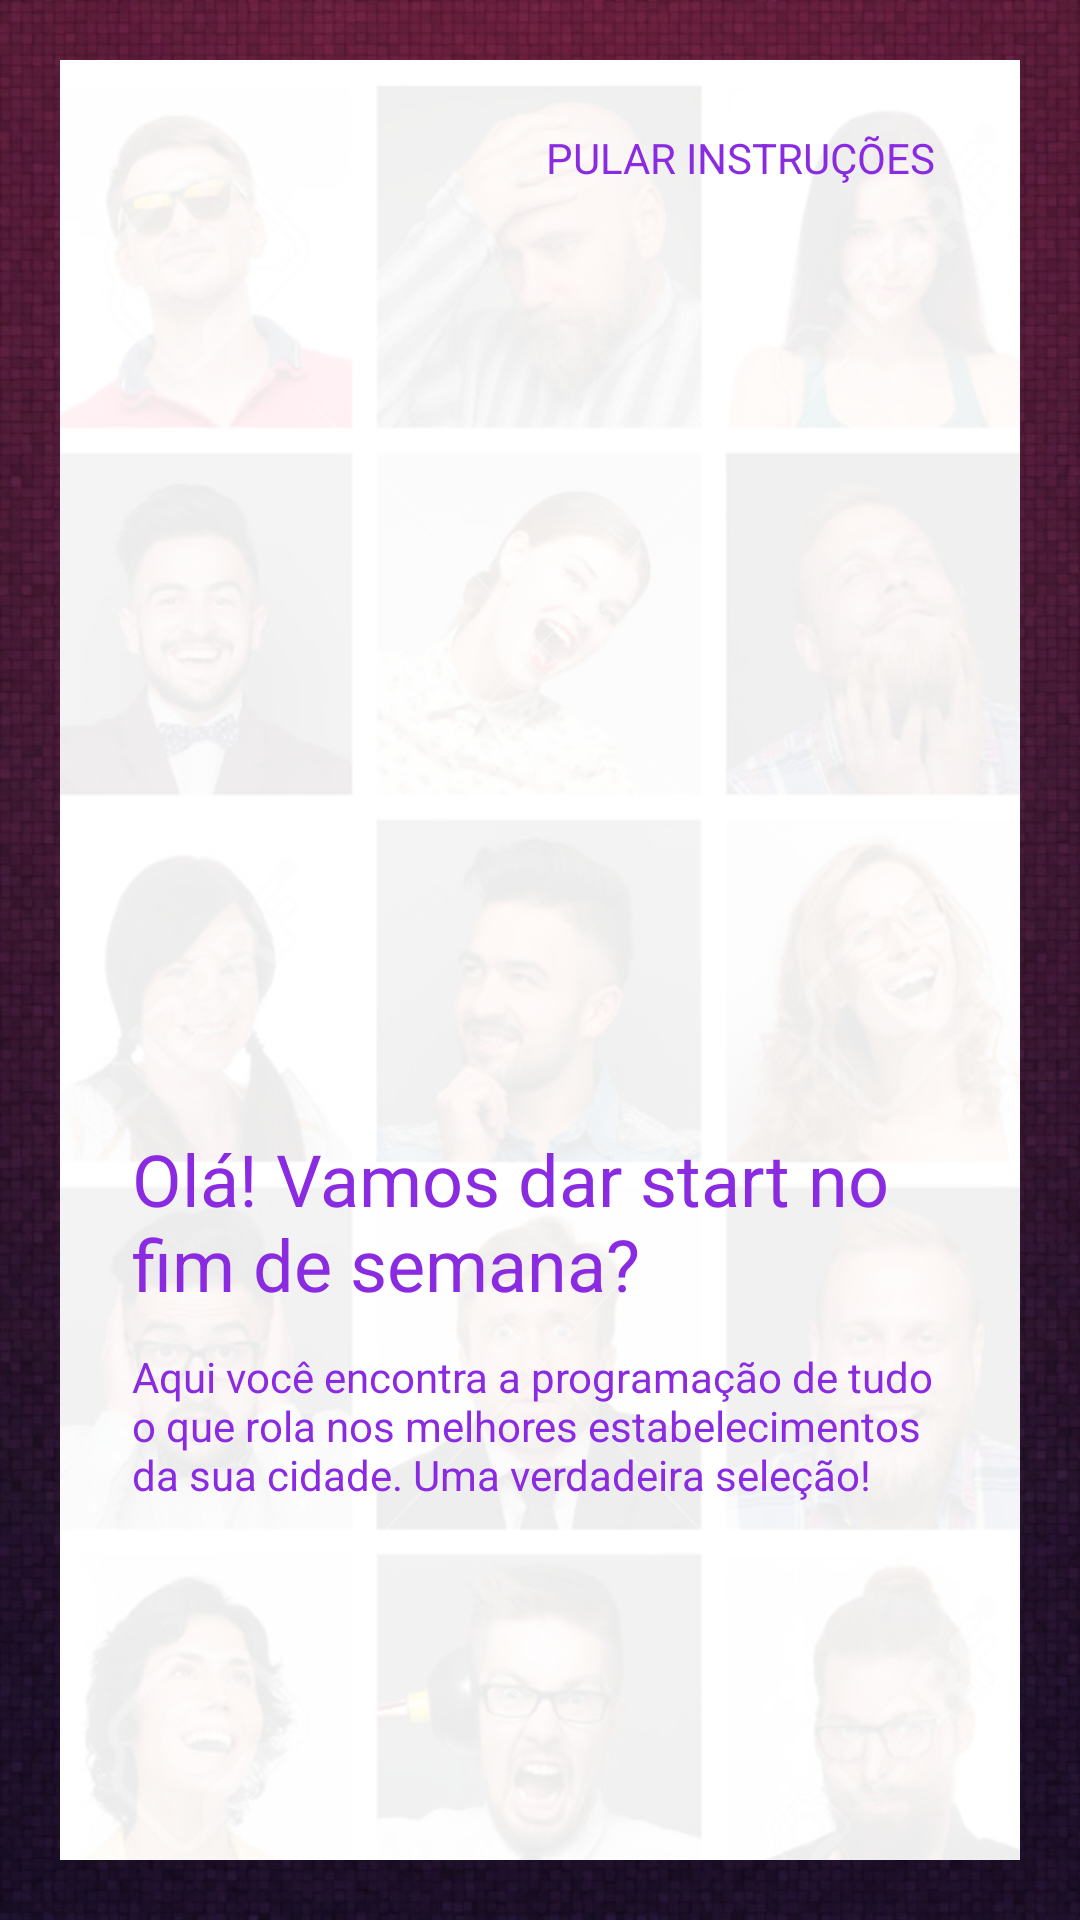

The Android layout XML behind this screen, and the referenced resources:
<!-- AndroidManifest.xml: application theme AppThemeNoActionBarToolbar -->
<!-- res/layout/activity_opening1.xml -->
<?xml version="1.0" encoding="utf-8"?>
<RelativeLayout xmlns:android="http://schemas.android.com/apk/res/android"
    xmlns:app="http://schemas.android.com/apk/res-auto"
    xmlns:tools="http://schemas.android.com/tools"
    android:layout_width="match_parent"
    android:background="@mipmap/fundo_vermelho"
    android:layout_height="match_parent"
    android:orientation="vertical"
    android:onClick="startActivityOp2">

    <RelativeLayout
        android:layout_width="match_parent"
        android:layout_height="match_parent"
        android:layout_margin="20dp"
        android:background="@mipmap/fundo_brancopessoas">

        <TextView
            android:id="@+id/pular_instrucoes1"
            android:layout_width="wrap_content"
            android:layout_height="wrap_content"
            android:layout_alignParentEnd="true"
            android:layout_alignParentRight="true"
            android:layout_alignParentTop="true"
            android:layout_marginEnd="28dp"
            android:layout_marginRight="28dp"
            android:layout_marginTop="23dp"
            android:text="PULAR INSTRUÇÕES"
            android:textColor="#8A2BE2" />



        <LinearLayout
            android:layout_width="match_parent"
            android:layout_height="match_parent"
            android:gravity="center_horizontal"
            android:orientation="vertical">


            <LinearLayout
                android:layout_width="match_parent"
                android:layout_height="0dp"
                android:layout_weight="1"
                android:gravity="center"
                android:orientation="vertical"
                android:layout_margin="12dp">


                <ImageView
                    android:id="@+id/imageView2"
                    android:layout_width="210dp"
                    android:layout_height="250dp"
                    android:scaleType="fitEnd"
                    app:srcCompat="@mipmap/iconspesquisagooglenaweb512" />

                <TextView
                    android:id="@+id/textView2"
                    android:layout_width="wrap_content"
                    android:layout_height="wrap_content"
                    android:layout_marginBottom="16dp"
                    android:layout_marginTop="16dp"
                    android:layout_margin="12dp"
                    android:layout_gravity="clip_horizontal"
                    android:text="Olá! Vamos dar start no fim de semana?"
                    android:textColor="#8A2BE2"
                    android:textSize="24dp" />

                <TextView
                    android:id="@+id/textView"
                    android:layout_width="wrap_content"
                    android:layout_height="wrap_content"
                    android:layout_marginBottom="24dp"
                    android:layout_marginLeft="12dp"
                    android:layout_marginRight="12dp"
                    android:text="Aqui você encontra a programação de tudo o que rola nos melhores estabelecimentos da sua cidade. Uma verdadeira seleção!"
                    android:textColor="#8A2BE2" />


            </LinearLayout>

        </LinearLayout>

    </RelativeLayout>

</RelativeLayout>
<!-- resources referenced by this layout -->
<resources>
  <!-- mipmap fundo_brancopessoas: jpg bitmap (mipmap-xxxhdpi, 141250 bytes) -->
  <!-- mipmap fundo_vermelho: jpg bitmap (mipmap-xxxhdpi, 238520 bytes) -->
  <style name="AppThemeNoActionBarToolbar" parent="Theme.AppCompat.Light.NoActionBar">
  
          <item name="colorPrimary">@color/colorPrimary</item>
          <item name="colorPrimaryDark">@color/colorPrimaryDark</item>
          <item name="colorAccent">@color/colorAccent</item>
  
          <item name="android:textColorPrimary">#555555</item>
          <item name="android:textColorSecondary">#777777</item>
  
          <item name="android:windowNoTitle">true</item>
          <item name="windowActionBar">false</item>
  
          <item name="drawerArrowStyle">@style/DrawerArrowStyle</item>
  
          <item name="actionMenuTextColor">#FFFFFF</item>
          <item name="android:actionMenuTextColor">#FFFFFF</item>
  
          <item name="searchViewStyle">@style/SearchViewMy</item>
  
      </style>
  <color name="colorPrimary">#592525</color>
  <color name="colorPrimaryDark">#592525</color>
  <color name="colorAccent">#592525</color>
  <style name="DrawerArrowStyle" parent="Widget.AppCompat.DrawerArrowToggle">
          <item name="spinBars">true</item>
          <item name="color">#FFFFFF</item>
      </style>
  <style name="SearchViewMy" parent="Widget.AppCompat.Light.SearchView">
          <item name="searchHintIcon">@null</item>
      </style>
</resources>
